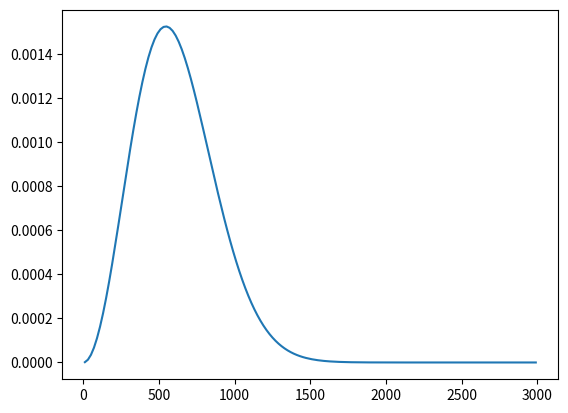

Generate this figure with matplotlib: (Note: this script raises an exception after producing the figure.)
# [redacted]
import numpy as np
import math
import matplotlib.pyplot as plt

m_O2 = 4.65 * 10 ** -26       # Masa de una molecula de oxígeno, en kg

k_B = 1.38e-23                # Constante de Boltzamann en Joules/Kelvin

T1 = 500                  # Temperatura en Kelvin

v = np.arange(10, 3000, 20)

n_O2T1 = 4 * math.pi * (m_O2 / (2 * math.pi * k_B * T1)) ** (3 / 2) * (v**2) * np.exp(-m_O2 * v** 2 / (2 * k_B * T1))






plt.plot(v, n_O2T1, label = " TEMPERATURA BAJA")

plt.plot(v, n_O2T2, label = "TEMPERATURA MEDIA")

plt.plot(v, n_O2T3, label = "TEMPERATURA ALTA")



plt.xlabel('Velocidad (m/s)')                                # Título en el eje horizontal
plt.ylabel('n(v)')                                              # Título en el eje vertical

plt.title('Distribución de Velocidad de Maxwell-Boltzmann')     # Título para la gráfica
plt.legend()                                                    # Leyenda
plt.show()                                                      # Mostrar gráfica
